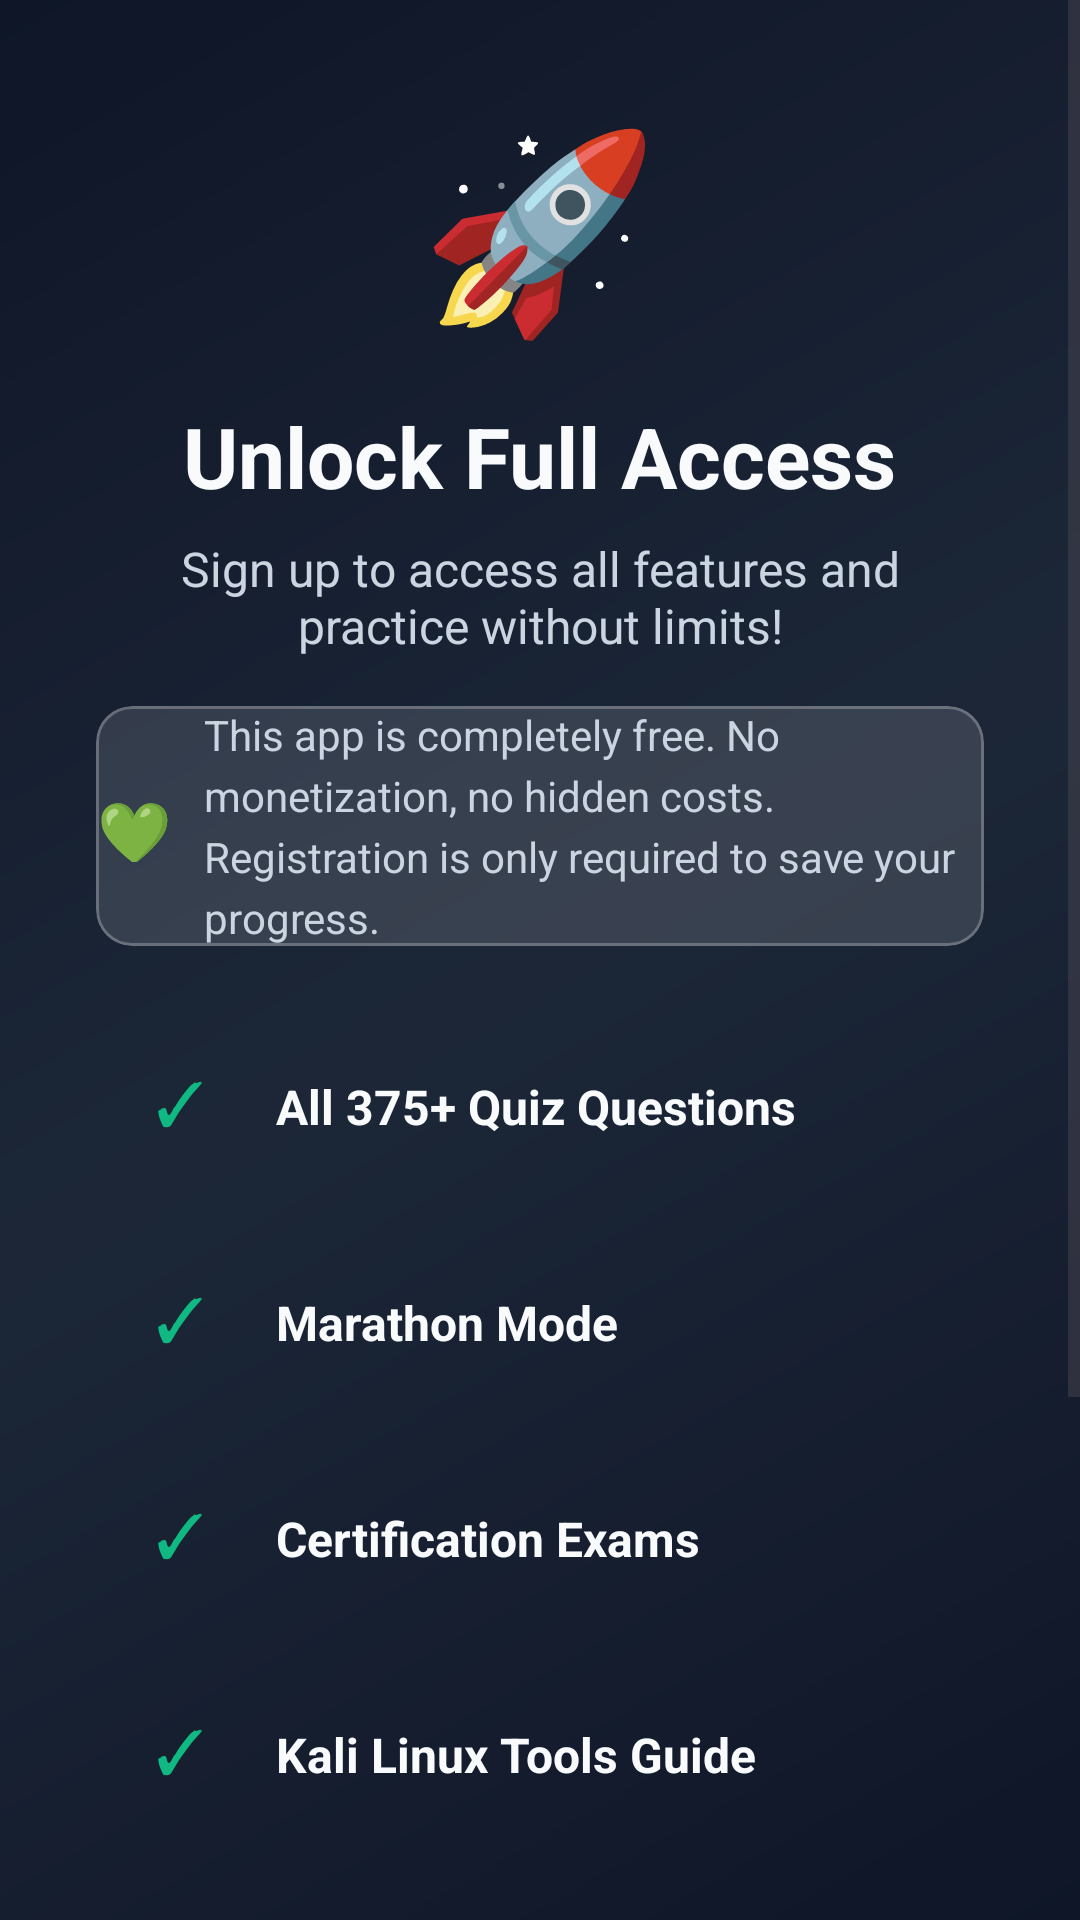

Reconstruct the res/layout file that produces this screen, plus the resources it refers to.
<!-- AndroidManifest.xml: application theme Theme.KLCPQuiz -->
<!-- res/layout/dialog_upgrade_prompt.xml -->
<?xml version="1.0" encoding="utf-8"?>
<ScrollView xmlns:android="http://schemas.android.com/apk/res/android"
    xmlns:app="http://schemas.android.com/apk/res-auto"
    android:layout_width="match_parent"
    android:layout_height="match_parent"
    android:fillViewport="true"
    android:background="@drawable/modern_background">

    <LinearLayout
        android:layout_width="match_parent"
        android:layout_height="wrap_content"
        android:orientation="vertical"
        android:padding="32dp"
        android:gravity="center">

        
        <TextView
            android:layout_width="wrap_content"
            android:layout_height="wrap_content"
            android:text="🚀"
            android:textSize="64sp"
            android:layout_marginBottom="16dp" />

        
        <TextView
            android:layout_width="wrap_content"
            android:layout_height="wrap_content"
            android:text="Unlock Full Access"
            android:textSize="28sp"
            android:textStyle="bold"
            android:textColor="@color/text_primary"
            android:layout_gravity="center"
            android:layout_marginBottom="8dp" />

        <TextView
            android:layout_width="match_parent"
            android:layout_height="wrap_content"
            android:text="Sign up to access all features and practice without limits!"
            android:textSize="16sp"
            android:textColor="@color/text_secondary"
            android:gravity="center"
            android:layout_marginBottom="16dp" />
        
        
        <com.google.android.material.card.MaterialCardView
            android:layout_width="match_parent"
            android:layout_height="wrap_content"
            android:layout_marginBottom="24dp"
            app:cardBackgroundColor="#20FFFFFF"
            app:cardCornerRadius="12dp"
            app:strokeColor="#40FFFFFF"
            app:strokeWidth="1dp"
            app:cardElevation="0dp"
            android:padding="16dp">
            
            <LinearLayout
                android:layout_width="match_parent"
                android:layout_height="wrap_content"
                android:orientation="horizontal"
                android:gravity="center_vertical">
                
                <TextView
                    android:layout_width="24dp"
                    android:layout_height="24dp"
                    android:text="💚"
                    android:textSize="20sp"
                    android:gravity="center"
                    android:layout_marginEnd="12dp" />
                
                <TextView
                    android:layout_width="0dp"
                    android:layout_height="wrap_content"
                    android:layout_weight="1"
                    android:text="This app is completely free. No monetization, no hidden costs. Registration is only required to save your progress."
                    android:textSize="14sp"
                    android:textColor="@color/text_secondary"
                    android:lineSpacingExtra="4dp" />
            </LinearLayout>
        </com.google.android.material.card.MaterialCardView>

        
        <LinearLayout
            android:layout_width="match_parent"
            android:layout_height="wrap_content"
            android:orientation="vertical"
            android:layout_marginBottom="24dp">

            
            <LinearLayout
                android:layout_width="match_parent"
                android:layout_height="wrap_content"
                android:orientation="horizontal"
                android:layout_marginBottom="16dp"
                android:padding="12dp">
                
                <TextView
                    android:layout_width="32dp"
                    android:layout_height="32dp"
                    android:text="✓"
                    android:textSize="20sp"
                    android:textColor="#10B981"
                    android:gravity="center"
                    android:layout_marginEnd="16dp" />
                
                <TextView
                    android:layout_width="0dp"
                    android:layout_height="wrap_content"
                    android:layout_weight="1"
                    android:text="All 375+ Quiz Questions"
                    android:textSize="16sp"
                    android:textStyle="bold"
                    android:textColor="@color/text_primary" />
            </LinearLayout>

            
            <LinearLayout
                android:layout_width="match_parent"
                android:layout_height="wrap_content"
                android:orientation="horizontal"
                android:layout_marginBottom="16dp"
                android:padding="12dp">
                
                <TextView
                    android:layout_width="32dp"
                    android:layout_height="32dp"
                    android:text="✓"
                    android:textSize="20sp"
                    android:textColor="#10B981"
                    android:gravity="center"
                    android:layout_marginEnd="16dp" />
                
                <TextView
                    android:layout_width="0dp"
                    android:layout_height="wrap_content"
                    android:layout_weight="1"
                    android:text="Marathon Mode"
                    android:textSize="16sp"
                    android:textStyle="bold"
                    android:textColor="@color/text_primary" />
            </LinearLayout>

            
            <LinearLayout
                android:layout_width="match_parent"
                android:layout_height="wrap_content"
                android:orientation="horizontal"
                android:layout_marginBottom="16dp"
                android:padding="12dp">
                
                <TextView
                    android:layout_width="32dp"
                    android:layout_height="32dp"
                    android:text="✓"
                    android:textSize="20sp"
                    android:textColor="#10B981"
                    android:gravity="center"
                    android:layout_marginEnd="16dp" />
                
                <TextView
                    android:layout_width="0dp"
                    android:layout_height="wrap_content"
                    android:layout_weight="1"
                    android:text="Certification Exams"
                    android:textSize="16sp"
                    android:textStyle="bold"
                    android:textColor="@color/text_primary" />
            </LinearLayout>

            
            <LinearLayout
                android:layout_width="match_parent"
                android:layout_height="wrap_content"
                android:orientation="horizontal"
                android:layout_marginBottom="16dp"
                android:padding="12dp">
                
                <TextView
                    android:layout_width="32dp"
                    android:layout_height="32dp"
                    android:text="✓"
                    android:textSize="20sp"
                    android:textColor="#10B981"
                    android:gravity="center"
                    android:layout_marginEnd="16dp" />
                
                <TextView
                    android:layout_width="0dp"
                    android:layout_height="wrap_content"
                    android:layout_weight="1"
                    android:text="Kali Linux Tools Guide"
                    android:textSize="16sp"
                    android:textStyle="bold"
                    android:textColor="@color/text_primary" />
            </LinearLayout>

            
            <LinearLayout
                android:layout_width="match_parent"
                android:layout_height="wrap_content"
                android:orientation="horizontal"
                android:padding="12dp">
                
                <TextView
                    android:layout_width="32dp"
                    android:layout_height="32dp"
                    android:text="✓"
                    android:textSize="20sp"
                    android:textColor="#10B981"
                    android:gravity="center"
                    android:layout_marginEnd="16dp" />
                
                <TextView
                    android:layout_width="0dp"
                    android:layout_height="wrap_content"
                    android:layout_weight="1"
                    android:text="Progress Tracking &amp; Statistics"
                    android:textSize="16sp"
                    android:textStyle="bold"
                    android:textColor="@color/text_primary" />
            </LinearLayout>
        </LinearLayout>

        
        <com.google.android.material.button.MaterialButton
            android:id="@+id/signUpButton"
            android:layout_width="match_parent"
            android:layout_height="68dp"
            android:text="Sign Up Now"
            android:textSize="19sp"
            android:textStyle="bold"
            android:textColor="@android:color/white"
            app:background="@drawable/modern_button_primary"
            app:cornerRadius="20dp"
            app:elevation="12dp"
            android:layout_marginBottom="16dp" />

        <com.google.android.material.button.MaterialButton
            android:id="@+id/maybeLaterButton"
            android:layout_width="match_parent"
            android:layout_height="56dp"
            android:text="Maybe Later"
            android:textSize="16sp"
            android:textColor="@color/text_secondary"
            app:backgroundTint="@android:color/transparent"
            app:strokeColor="@color/glass_border"
            app:strokeWidth="1dp"
            app:cornerRadius="20dp" />

    </LinearLayout>

</ScrollView>
<!-- resources referenced by this layout -->
<resources>
  <color name="glass_border">#40FFFFFF</color>
  <color name="text_primary">#F8FAFC</color>
  <color name="text_secondary">#CBD5E1</color>
  <!-- drawable modern_background (drawable) -->
  <?xml version="1.0" encoding="utf-8"?>
  <layer-list xmlns:android="http://schemas.android.com/apk/res/android">
      
      <item>
          <shape android:shape="rectangle">
              <gradient
                  android:angle="135"
                  android:startColor="@color/modern_bg_start"
                  android:centerColor="@color/modern_bg_center"
                  android:endColor="@color/modern_bg_end"
                  android:type="linear" />
          </shape>
      </item>
      
      
      <item>
          <shape android:shape="rectangle">
              <solid android:color="#10000000" />
          </shape>
      </item>
  </layer-list>
  <!-- drawable modern_button_primary (drawable) -->
  <?xml version="1.0" encoding="utf-8"?>
  <ripple xmlns:android="http://schemas.android.com/apk/res/android"
      android:color="#40FFFFFF">
      <item>
          <shape android:shape="rectangle">
              <gradient
                  android:angle="135"
                  android:startColor="@color/modern_primary"
                  android:endColor="@color/modern_primary_dark"
                  android:type="linear" />
              <corners android:radius="20dp" />
          </shape>
      </item>
  </ripple>
  <style name="Theme.KLCPQuiz" parent="Base.Theme.KLCPQuiz" />
  <color name="modern_bg_start">#0F172A</color>
  <color name="modern_bg_center">#1E293B</color>
  <color name="modern_bg_end">#0F172A</color>
  <color name="modern_primary">#6366F1</color>
  <color name="modern_primary_dark">#4F46E5</color>
  <color name="md_theme_light_primary">#006A6A</color>
  <color name="md_theme_light_onPrimary">#FFFFFF</color>
  <color name="md_theme_light_primaryContainer">#6FF7F7</color>
  <color name="md_theme_light_onPrimaryContainer">#002020</color>
  <color name="md_theme_light_secondary">#4A6363</color>
  <color name="md_theme_light_onSecondary">#FFFFFF</color>
  <color name="md_theme_light_secondaryContainer">#CCE8E7</color>
  <color name="md_theme_light_onSecondaryContainer">#051F1F</color>
  <color name="md_theme_light_tertiary">#4B607C</color>
  <color name="md_theme_light_onTertiary">#FFFFFF</color>
  <color name="md_theme_light_tertiaryContainer">#D3E4FF</color>
  <color name="md_theme_light_onTertiaryContainer">#041C35</color>
  <color name="md_theme_light_background">#FAFDFC</color>
  <color name="md_theme_light_onBackground">#191C1C</color>
  <color name="md_theme_light_surface">#FAFDFC</color>
  <color name="md_theme_light_onSurface">#191C1C</color>
</resources>
